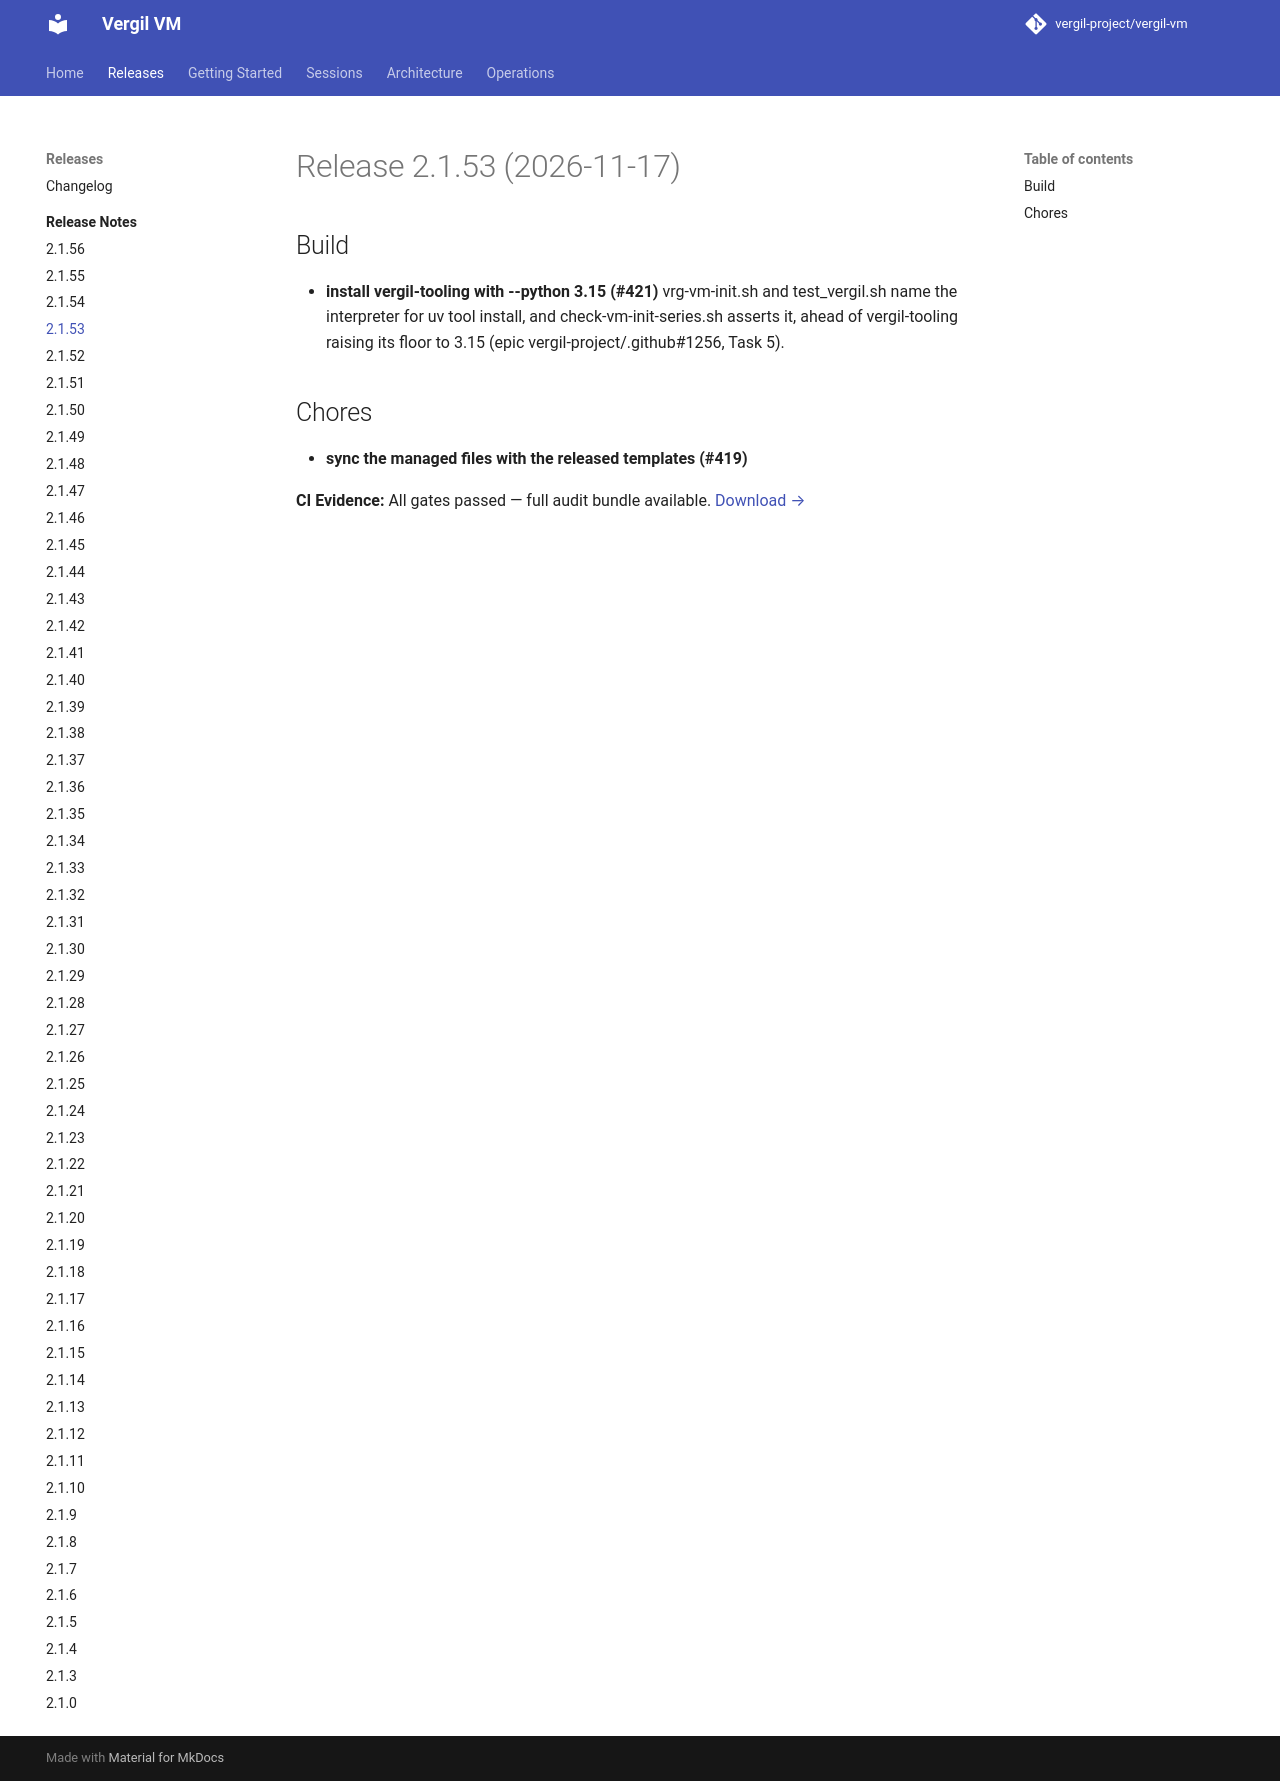

repository: vergil-project/vergil-vm · page: dev/releases/v2.1.53/index.html · generator: mkdocs

# Release 2.1.53 (2026-11-17)

## Build

- **install vergil-tooling with --python 3.15 (#421)**
  vrg-vm-init.sh and test_vergil.sh name the interpreter for uv tool install, and check-vm-init-series.sh asserts it, ahead of vergil-tooling raising its floor to 3.15 (epic vergil-project/.github#1256, Task 5).

## Chores

- **sync the managed files with the released templates (#419)**
